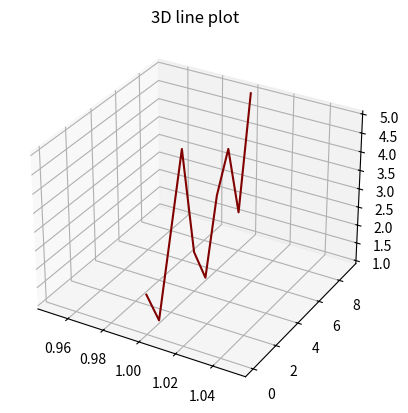

Write the Python code that produced this figure.
from mpl_toolkits import mplot3d
import numpy as np
import matplotlib.pyplot as plt

fig = plt.figure()
ax = plt.axes(projection='3d')
z = np.array([2,1,3,5,2,1,3,4,2,5])
x = np.array([1,1,1,1,1,1,1,1,1,1])
y = np.array([0,1,2,3,4,5,6,7,8,9])

print(z)

ax.plot3D(x, y, z, 'maroon')
ax.set_title('3D line plot')
plt.show()